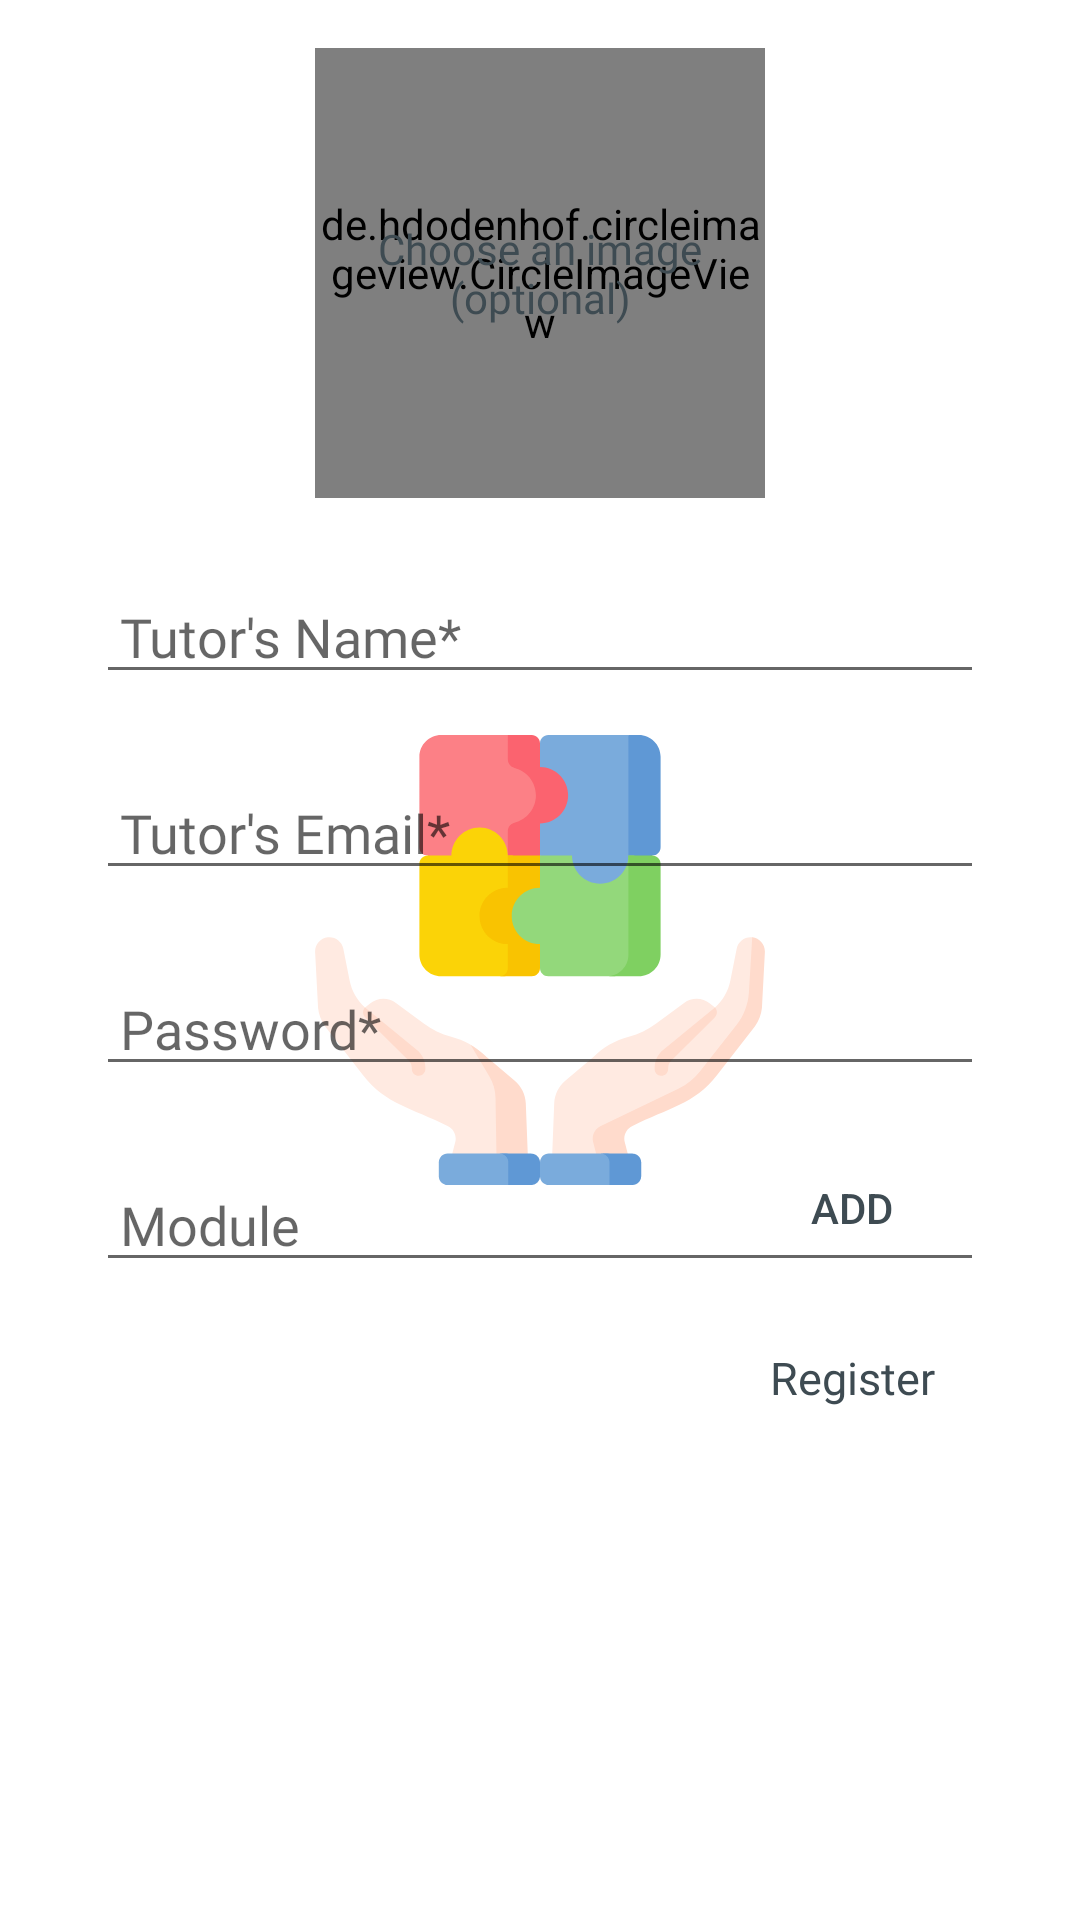

Write the Android layout XML for this screen, with the resource values it uses.
<!-- AndroidManifest.xml: application theme SplashTheme -->
<!-- res/layout/fragment_register.xml -->
<?xml version="1.0" encoding="utf-8"?>
<ScrollView xmlns:android="http://schemas.android.com/apk/res/android"
    xmlns:app="http://schemas.android.com/apk/res-auto"
    xmlns:tools="http://schemas.android.com/tools"
    android:layout_width="match_parent"
    android:layout_height="match_parent"
    tools:context=".ui.RegisterFragment">

    <androidx.constraintlayout.widget.ConstraintLayout
        android:layout_width="match_parent"
        android:layout_height="wrap_content">

        <de.hdodenhof.circleimageview.CircleImageView
            android:id="@+id/register_image_view"
            android:layout_width="150dp"
            android:layout_height="150dp"
            android:layout_marginTop="16dp"
            android:background="@drawable/image_background"
            app:layout_constraintEnd_toEndOf="parent"
            app:layout_constraintHorizontal_bias="0.5"
            app:layout_constraintStart_toStartOf="parent"
            app:layout_constraintTop_toTopOf="parent" />

        <TextView
            android:id="@+id/register_on_image_text"
            android:layout_width="wrap_content"
            android:layout_height="wrap_content"
            android:fontFamily="@font/stoke_light"
            android:gravity="center"
            android:maxEms="8"
            android:text="Choose an image (optional)"
            android:textColor="@color/buttonTextColor"
            app:layout_constraintBottom_toBottomOf="@+id/register_image_view"
            app:layout_constraintEnd_toEndOf="@+id/register_image_view"
            app:layout_constraintStart_toStartOf="@+id/register_image_view"
            app:layout_constraintTop_toTopOf="@+id/register_image_view" />

        <EditText
            android:id="@+id/register_password_et"
            android:layout_width="0dp"
            android:layout_height="wrap_content"
            android:layout_marginStart="32dp"
            android:layout_marginTop="24dp"
            android:layout_marginEnd="32dp"
            android:ems="10"
            android:fontFamily="@font/stoke_light"
            android:hint="Password*"
            android:inputType="textPassword"
            android:paddingLeft="8dp"
            app:layout_constraintEnd_toEndOf="parent"
            app:layout_constraintHorizontal_bias="0.5"
            app:layout_constraintStart_toStartOf="parent"
            app:layout_constraintTop_toBottomOf="@+id/register_email_et" />

        <EditText
            android:id="@+id/register_modules_et"
            android:layout_width="0dp"
            android:layout_height="wrap_content"
            android:layout_marginStart="32dp"
            android:layout_marginTop="24dp"
            android:layout_marginEnd="32dp"
            android:ems="10"
            android:fontFamily="@font/stoke_light"
            android:hint="Module"
            android:inputType="textCapWords"
            android:paddingLeft="8dp"
            app:layout_constraintEnd_toEndOf="parent"
            app:layout_constraintHorizontal_bias="0.0"
            app:layout_constraintStart_toStartOf="parent"
            app:layout_constraintTop_toBottomOf="@+id/register_chip_group" />

        <EditText
            android:id="@+id/register_name_et"
            android:layout_width="0dp"
            android:layout_height="wrap_content"
            android:layout_marginStart="32dp"
            android:layout_marginTop="24dp"
            android:layout_marginEnd="32dp"
            android:ems="10"
            android:fontFamily="@font/stoke_light"
            android:hint="Tutor's Name*"
            android:inputType="textCapWords"
            android:paddingLeft="8dp"
            app:layout_constraintEnd_toEndOf="parent"
            app:layout_constraintHorizontal_bias="0.5"
            app:layout_constraintStart_toStartOf="parent"
            app:layout_constraintTop_toBottomOf="@+id/register_image_view" />

        <EditText
            android:id="@+id/register_email_et"
            android:layout_width="0dp"
            android:layout_height="wrap_content"
            android:layout_marginStart="32dp"
            android:layout_marginTop="24dp"
            android:layout_marginEnd="32dp"
            android:ems="10"
            android:fontFamily="@font/stoke_light"
            android:hint="Tutor's Email*"
            android:inputType="textEmailAddress"
            android:paddingLeft="8dp"
            app:layout_constraintEnd_toEndOf="parent"
            app:layout_constraintHorizontal_bias="0.0"
            app:layout_constraintStart_toStartOf="parent"
            app:layout_constraintTop_toBottomOf="@+id/register_name_et" />


        <Button
            android:id="@+id/register_register_button"
            android:layout_width="wrap_content"
            android:layout_height="wrap_content"
            android:layout_marginTop="8dp"
            android:layout_marginBottom="16dp"
            android:background="@android:color/transparent"
            android:fontFamily="@font/stoke_light"
            android:text="Register"
            android:textAllCaps="false"
            android:textColor="@color/buttonTextColor"
            android:textSize="15sp"
            app:layout_constraintBottom_toBottomOf="parent"
            app:layout_constraintEnd_toEndOf="@+id/register_modules_et"
            app:layout_constraintTop_toBottomOf="@+id/register_modules_et" />

        <ProgressBar
            android:id="@+id/registerProgressBar"
            style="?android:attr/progressBarStyle"
            android:layout_width="wrap_content"
            android:layout_height="wrap_content"
            android:visibility="gone"
            app:layout_constraintBottom_toBottomOf="parent"
            app:layout_constraintEnd_toEndOf="parent"
            app:layout_constraintStart_toStartOf="parent"
            app:layout_constraintTop_toTopOf="parent" />

        <Button
            android:id="@+id/register_add_chips_button"
            android:layout_width="wrap_content"
            android:layout_height="0dp"
            android:layout_marginBottom="8dp"
            android:background="@android:color/transparent"
            android:text="Add"
            android:textColor="@color/buttonTextColor"
            app:layout_constraintBottom_toBottomOf="@+id/register_modules_et"
            app:layout_constraintEnd_toEndOf="@+id/register_modules_et"
            app:layout_constraintTop_toTopOf="@+id/register_modules_et" />

        <com.google.android.material.chip.ChipGroup
            android:id="@+id/register_chip_group"
            android:layout_width="0dp"
            android:layout_height="wrap_content"
            android:layout_marginStart="32dp"
            android:layout_marginTop="24dp"
            android:layout_marginEnd="32dp"
            android:visibility="gone"
            app:layout_constraintEnd_toEndOf="parent"
            app:layout_constraintStart_toStartOf="parent"
            app:layout_constraintTop_toBottomOf="@+id/register_password_et">

        </com.google.android.material.chip.ChipGroup>

    </androidx.constraintlayout.widget.ConstraintLayout>
</ScrollView>
<!-- resources referenced by this layout -->
<resources>
  <color name="buttonTextColor">#3E4B52</color>
  <!-- drawable image_background (drawable) -->
  <?xml version="1.0" encoding="utf-8"?>
  <shape xmlns:android="http://schemas.android.com/apk/res/android">
      <solid android:color="#b0bec5"/>
      <corners android:radius="75dp"/>
  </shape>
  <style name="SplashTheme" parent="Theme.MaterialComponents.DayNight">
          <item name="android:windowBackground">@drawable/splash</item>
          <item name="android:statusBarColor">@color/white</item>
      </style>
  <!-- drawable splash (drawable) -->
  <?xml version="1.0" encoding="utf-8"?>
  <layer-list xmlns:android="http://schemas.android.com/apk/res/android">
      <item android:drawable="@color/white"/>
          <item
              android:drawable="@drawable/ic_splash"
              android:gravity="center"/>
  </layer-list>
  <color name="white">#FFFFFFFF</color>
  <!-- drawable ic_splash: vector/xml drawable (drawable, 6479 chars, omitted) -->
</resources>
